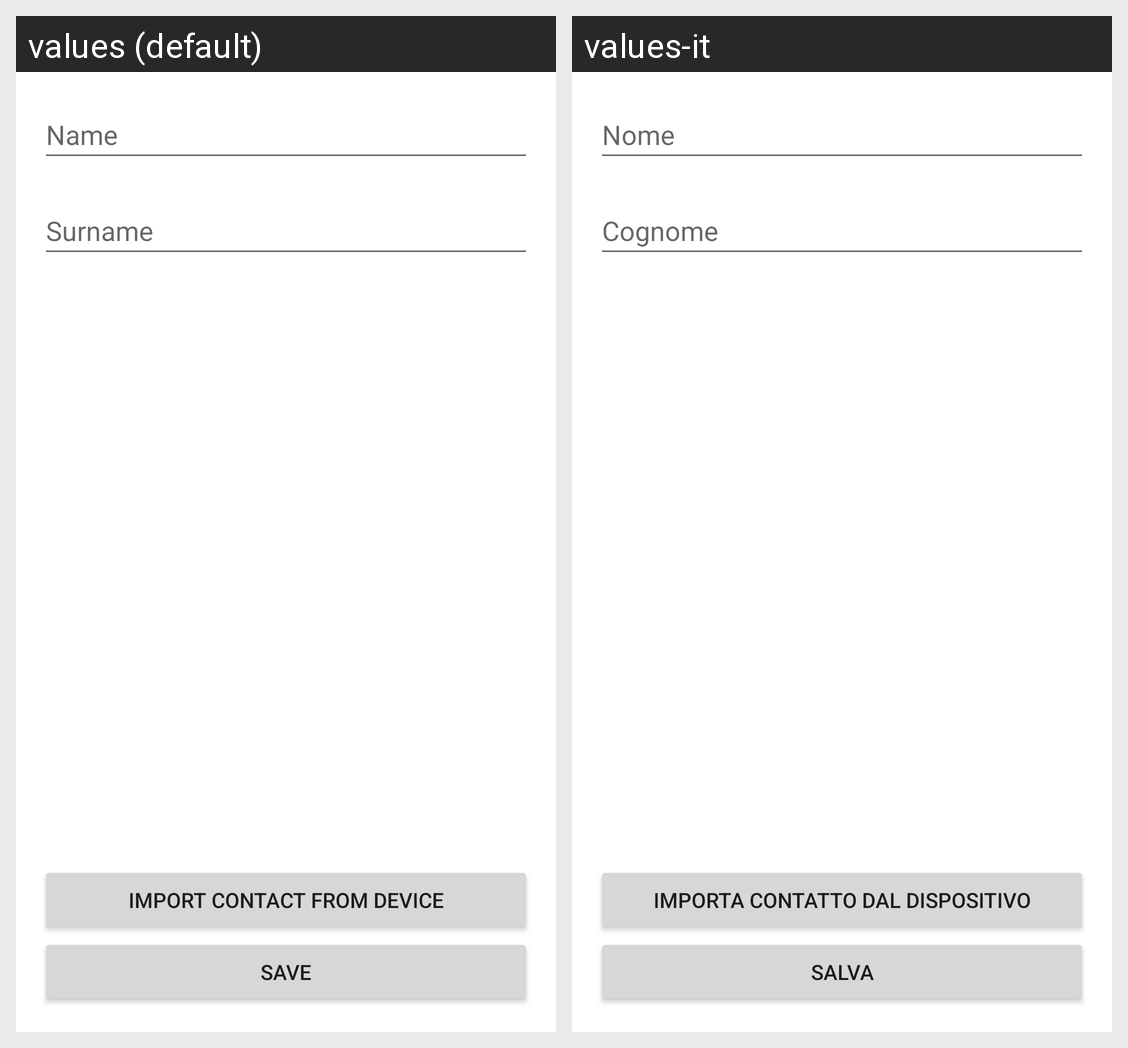

The same Android screen rendered under two of its app's locales, left to right. List the strings drawn on it with the default value and each locale's translation.
Android screen res/layout/activity_add_contact.xml rendered under 2 locales, left to right: values (default), values-it. Device: Nexus 5 (rendered at 1080×1920; each locale shown at half size, 540×960, under a caption strip naming it); theme Theme.YouOweMe.
Strings drawn on this screen, with the default value and each locale's value (text and hints the layout hard-codes, and strings that could not be matched under every locale, appear in the picture but are not listed):

name
  values: Name
  values-it: Nome

surname
  values: Surname
  values-it: Cognome

action_import_contact
  values: Import Contact from device
  values-it: Importa Contatto dal dispositivo

action_save
  values: Save
  values-it: Salva
